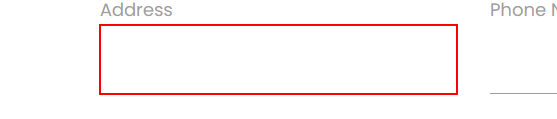
Workflow: Selectors

Step 1: type [address] into the text box

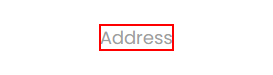
Step 2: Find Element 'LABEL' on the label 'Address' in window 'Rpa Challenge' (chrome.exe)
